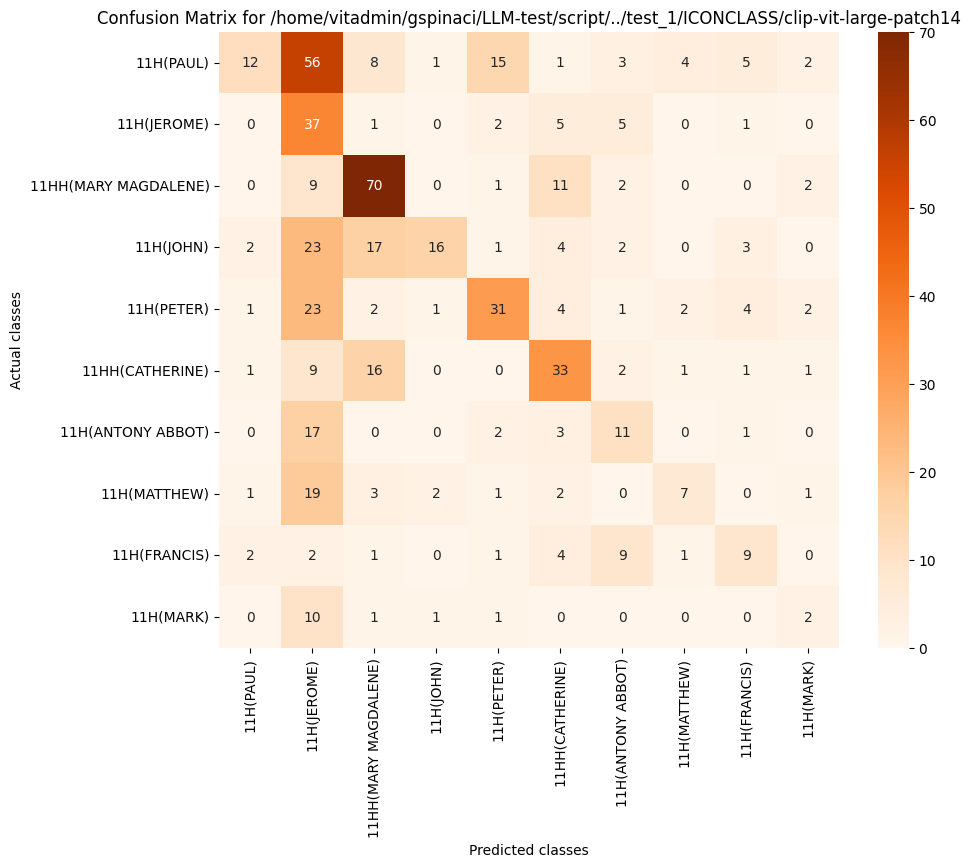

The file beside this chart, header and first rows:
, 11H(PAUL), 11H(JEROME), 11HH(MARY MAGDALENE), 11H(JOHN), 11H(PETER), 11HH(CATHERINE), 11H(ANTONY ABBOT), 11H(MATTHEW), 11H(FRANCIS), 11H(MARK)
11H(PAUL), 12, 56, 8, 1, 15, 1, 3, 4, 5, 2
11H(JEROME), 0, 37, 1, 0, 2, 5, 5, 0, 1, 0
11HH(MARY MAGDALENE), 0, 9, 70, 0, 1, 11, 2, 0, 0, 2
11H(JOHN), 2, 23, 17, 16, 1, 4, 2, 0, 3, 0
11H(PETER), 1, 23, 2, 1, 31, 4, 1, 2, 4, 2
11HH(CATHERINE), 1, 9, 16, 0, 0, 33, 2, 1, 1, 1
11H(ANTONY ABBOT), 0, 17, 0, 0, 2, 3, 11, 0, 1, 0
11H(MATTHEW), 1, 19, 3, 2, 1, 2, 0, 7, 0, 1
11H(FRANCIS), 2, 2, 1, 0, 1, 4, 9, 1, 9, 0
11H(MARK), 0, 10, 1, 1, 1, 0, 0, 0, 0, 2
